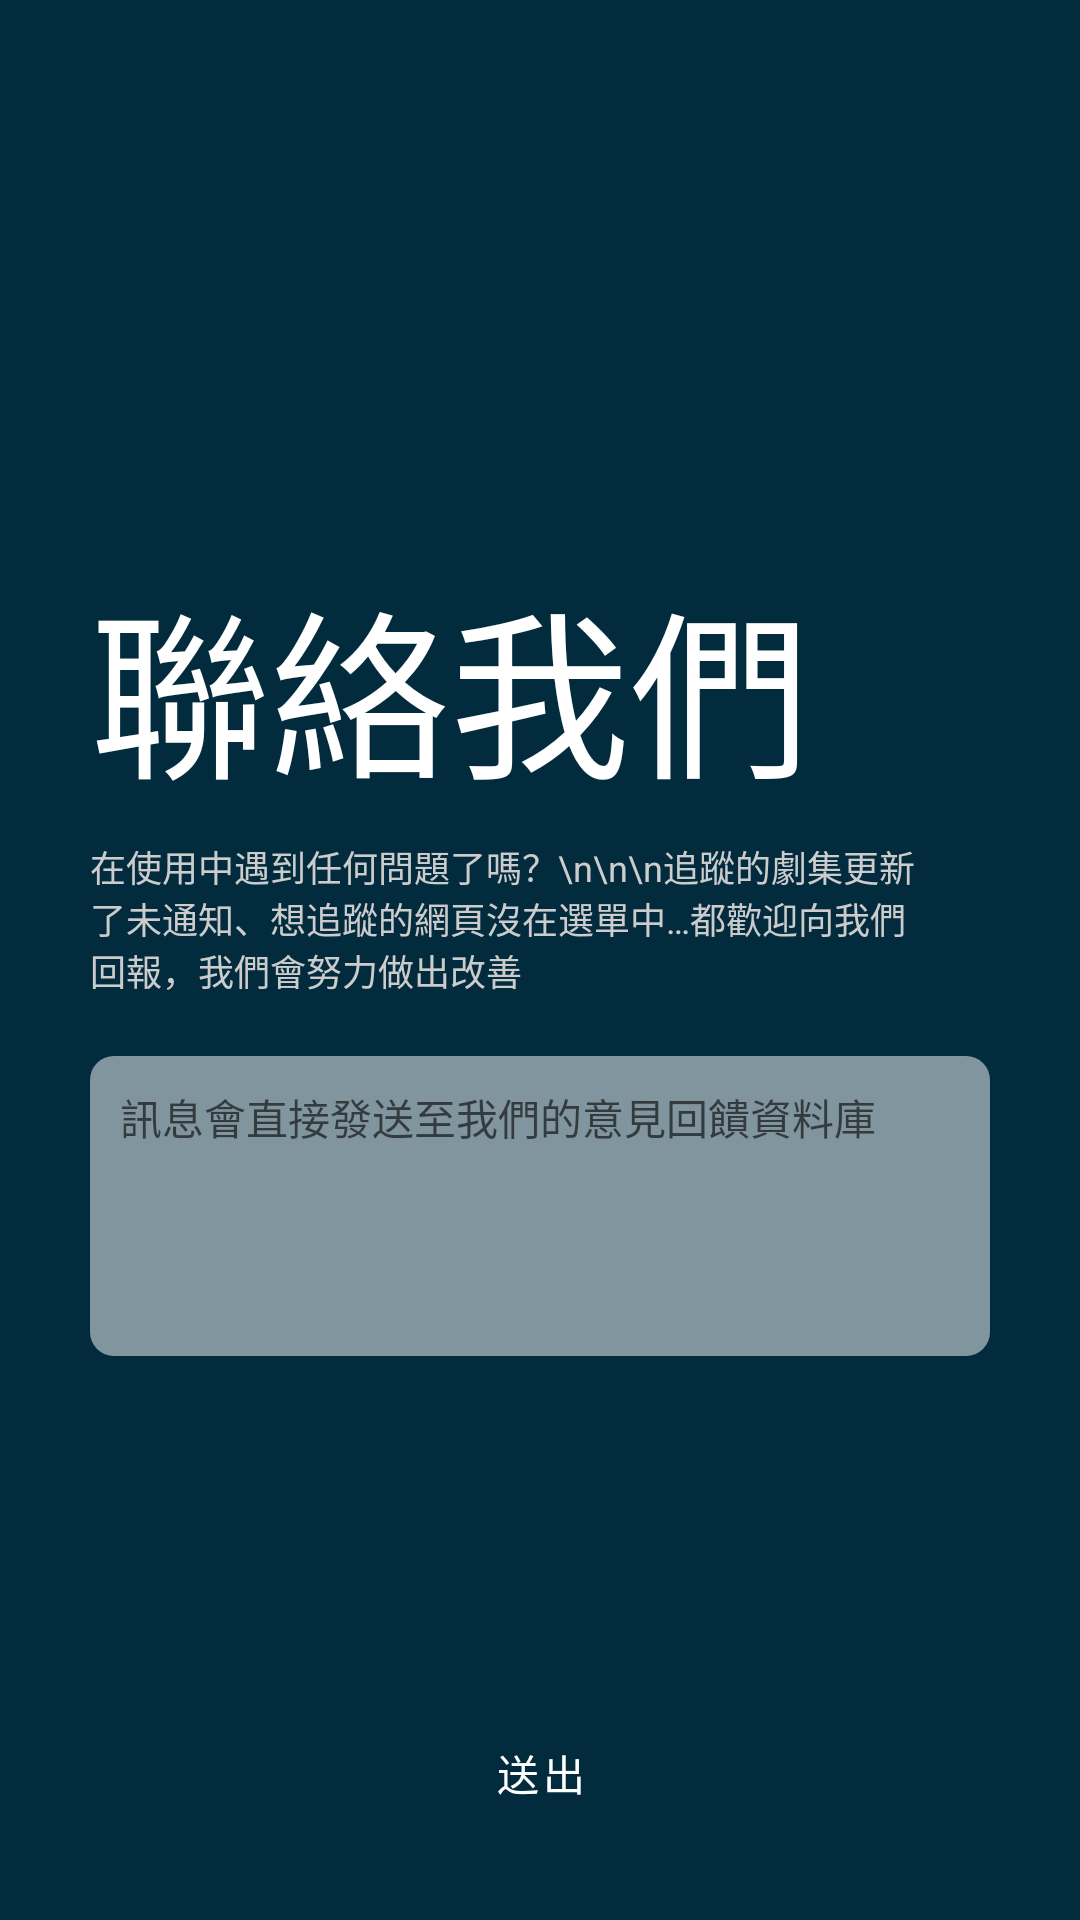

The Android layout XML behind this screen, and the referenced resources:
<!-- AndroidManifest.xml: application theme Theme.MaterialComponents.Light.NoActionBar -->
<!-- res/layout/activity_contact.xml -->
<?xml version="1.0" encoding="utf-8"?>
<android.support.constraint.ConstraintLayout xmlns:android="http://schemas.android.com/apk/res/android"
    xmlns:app="http://schemas.android.com/apk/res-auto"
    xmlns:tools="http://schemas.android.com/tools"
    android:layout_width="match_parent"
    android:layout_height="match_parent"
    android:background="@color/colorDarkBlue"

    tools:context=".Contact">

    <include
        android:id="@+id/toolbar"
        layout="@layout/toolbar" />

    <TextView
        android:id="@+id/textView3"
        android:layout_width="wrap_content"
        android:layout_height="0dp"
        android:layout_marginStart="30dp"
        android:layout_marginTop="185dp"
        android:text="聯絡我們"
        android:textColor="@android:color/white"
        android:textSize="60sp"
        app:layout_constraintStart_toStartOf="parent"
        app:layout_constraintTop_toTopOf="parent" />

    <TextView
        android:id="@+id/textView4"
        android:layout_width="280dp"
        android:layout_height="wrap_content"
        android:layout_marginStart="30dp"
        android:layout_marginTop="8dp"
        android:text="在使用中遇到任何問題了嗎？\n\n\n追蹤的劇集更新了未通知、想追蹤的網頁沒在選單中…都歡迎向我們回報，我們會努力做出改善"
        android:textColor="#cccccc"
        android:textSize="12sp"
        app:layout_constraintStart_toStartOf="parent"
        app:layout_constraintTop_toBottomOf="@+id/textView3" />

    <EditText
        android:id="@+id/editText2"
        style="@style/MyEditTextStyle"
        android:layout_width="0dp"
        android:layout_height="100dp"
        android:layout_marginEnd="30dp"
        android:layout_marginStart="30dp"
        android:layout_marginTop="20dp"
        android:background="@drawable/edittext"
        android:ems="10"
        android:gravity="top|left"
        android:hint="訊息會直接發送至我們的意見回饋資料庫"
        android:inputType="textMultiLine"
        app:layout_constraintEnd_toEndOf="parent"
        app:layout_constraintHorizontal_bias="0.5"
        app:layout_constraintStart_toStartOf="parent"
        app:layout_constraintTop_toBottomOf="@+id/textView4" />


    <Button
        android:id="@+id/enter"
        style="@style/Widget.MaterialComponents.Button.TextButton"
        android:layout_width="wrap_content"
        android:layout_height="wrap_content"
        android:layout_marginBottom="25dp"
        android:background="@android:color/transparent"
        android:text="送出"
        android:textColor="@android:color/white"
        app:layout_constraintBottom_toBottomOf="parent"
        app:layout_constraintEnd_toEndOf="parent"
        app:layout_constraintStart_toStartOf="parent" />
</android.support.constraint.ConstraintLayout>
<!-- res/layout/toolbar.xml (included above) -->
<?xml version="1.0" encoding="utf-8"?>
<android.support.v7.widget.Toolbar xmlns:android="http://schemas.android.com/apk/res/android"
    android:layout_width="match_parent"
    android:layout_height="wrap_content"
    xmlns:app="http://schemas.android.com/apk/res-auto"
    android:background="@color/colorDarkBlue"
    app:titleTextColor="@android:color/white"
    android:theme="@style/ThemeOverlay.AppCompat.Dark"
    app:popupTheme="@style/ThemeOverlay.AppCompat.Dark">

</android.support.v7.widget.Toolbar>
<!-- resources referenced by this layout -->
<resources>
  <color name="colorDarkBlue">#022B3D</color>
  <!-- drawable edittext (drawable) -->
  <?xml version="1.0" encoding="utf-8"?>
      <shape xmlns:android="http://schemas.android.com/apk/res/android" >
  
          <solid android:color="#80ffffff" />
  
          <corners android:radius="8dp"/>
      </shape>
  <style name="MyEditTextStyle" parent="android:Widget.EditText">
          <item name="android:textColor">#000000</item>
          <item name="android:padding">10dp</item>
          <item name="android:radius">15dp</item>
          <item name="android:textSize">14sp</item>
      </style>
</resources>
